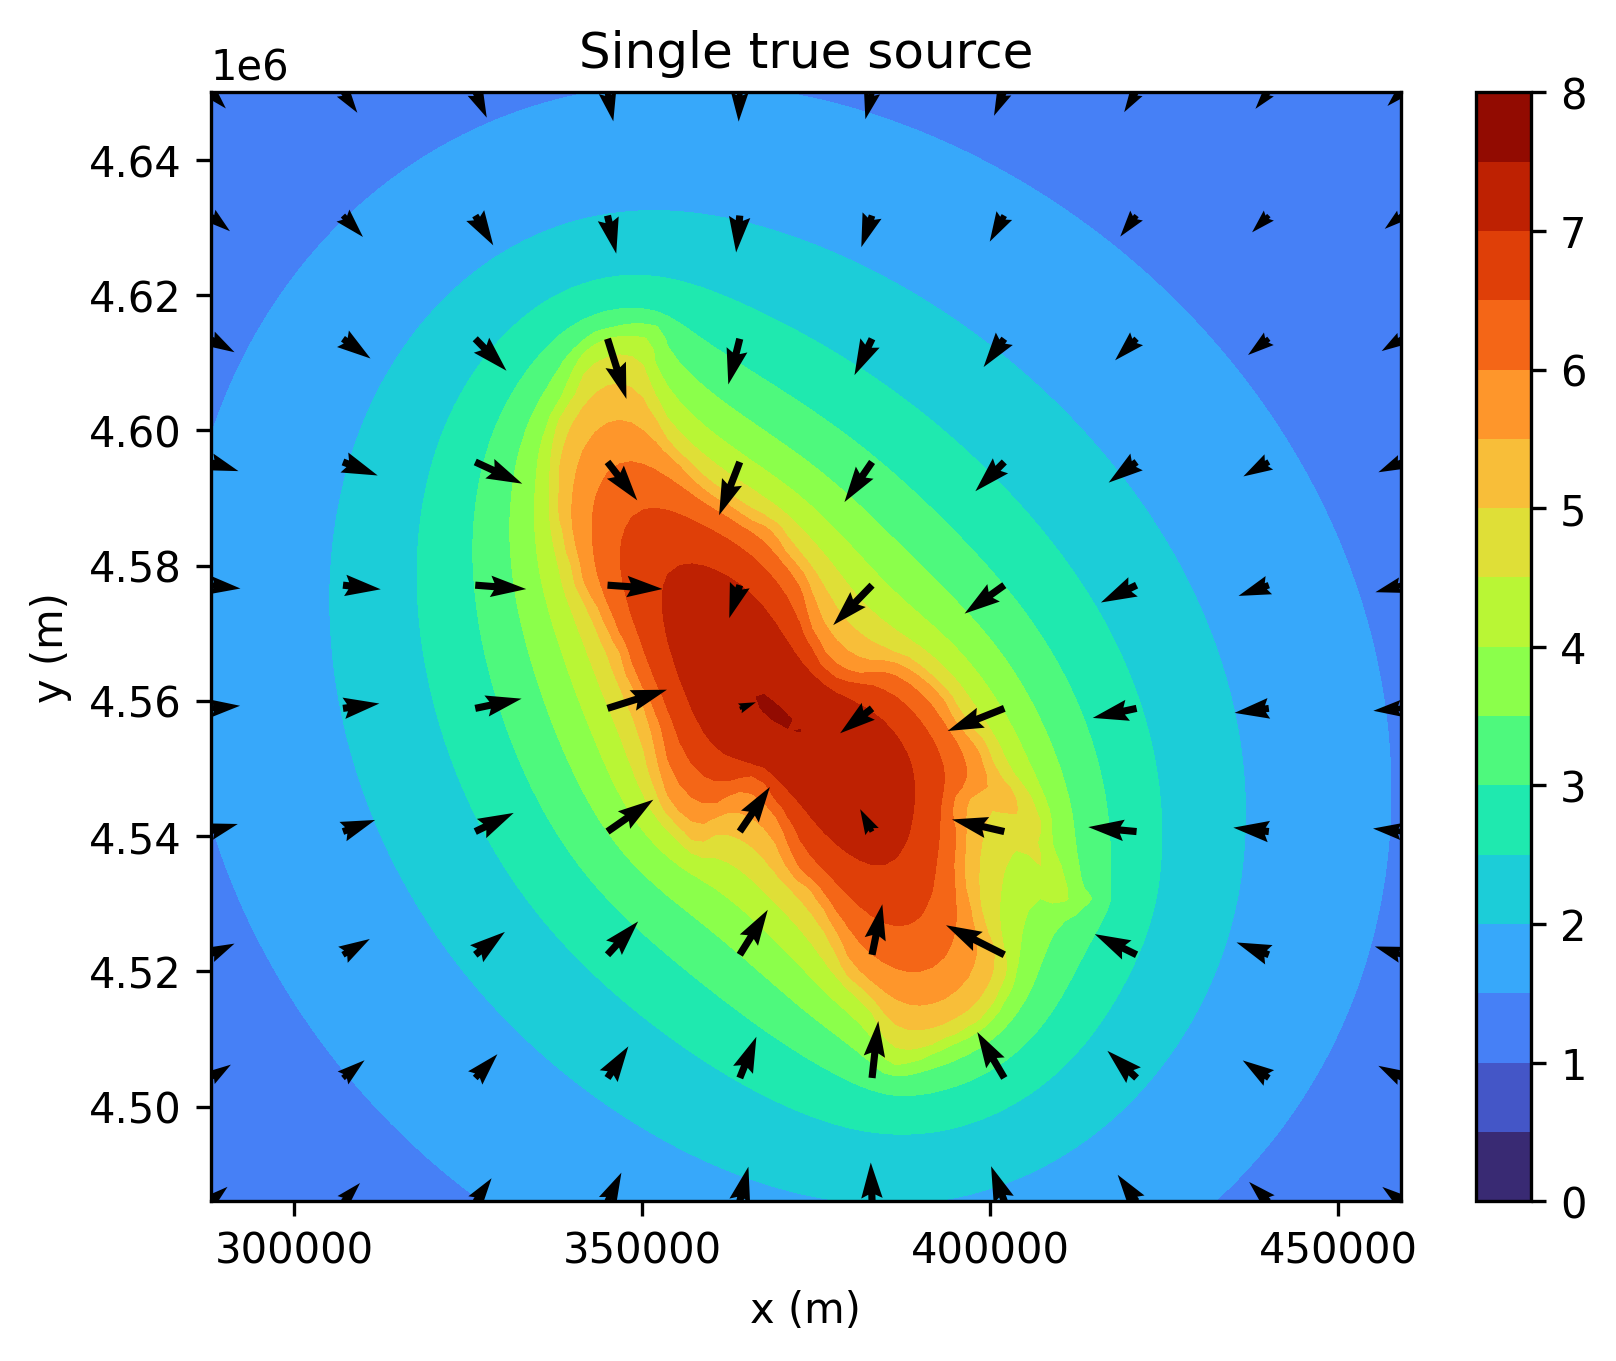

The file beside this chart, header and first rows:
lon, lat
-112.5, 41.01
-112.5, 40.99
-112.5, 40.97
-112.5, 40.95
-112.5, 40.94
-112.5, 40.94
-112.5, 40.92
-112.5, 40.9
-112.5, 40.88
-112.4, 40.87
-112.4, 40.85
-112.4, 40.83
-112.4, 40.81
-112.4, 40.8
-112.4, 40.79
-112.4, 40.77
-112.4, 40.75
-112.4, 40.73
-112.4, 40.71
-112.4, 40.7
-112.3, 40.68
-112.3, 40.7
-112.3, 40.71
-112.3, 40.72
-112.3, 40.73
-112.2, 40.74
-112.2, 40.75
-112.2, 40.76
-112.2, 40.77
-112.2, 40.79
-112.2, 40.81
-112.2, 40.83
-112.2, 40.85
-112.2, 40.86
-112.2, 40.87
-112.2, 40.89
-112.2, 40.91
-112.2, 40.93
-112.2, 40.95
-112.2, 40.97
-112.2, 40.98
-112.2, 41
-112.2, 41.02
-112.3, 41.03
-112.3, 41.04
-112.3, 41.06
-112.2, 41.07
-112.2, 41.06
-112.2, 41.06
-112.2, 41.04
-112.2, 41.03
-112.1, 41.01
-112.1, 41
-112.1, 40.98
-112.1, 40.97
-112.1, 40.96
-112.1, 40.95
-112.1, 40.93
-112.1, 40.92
-112.1, 40.91
... 120 more rows
